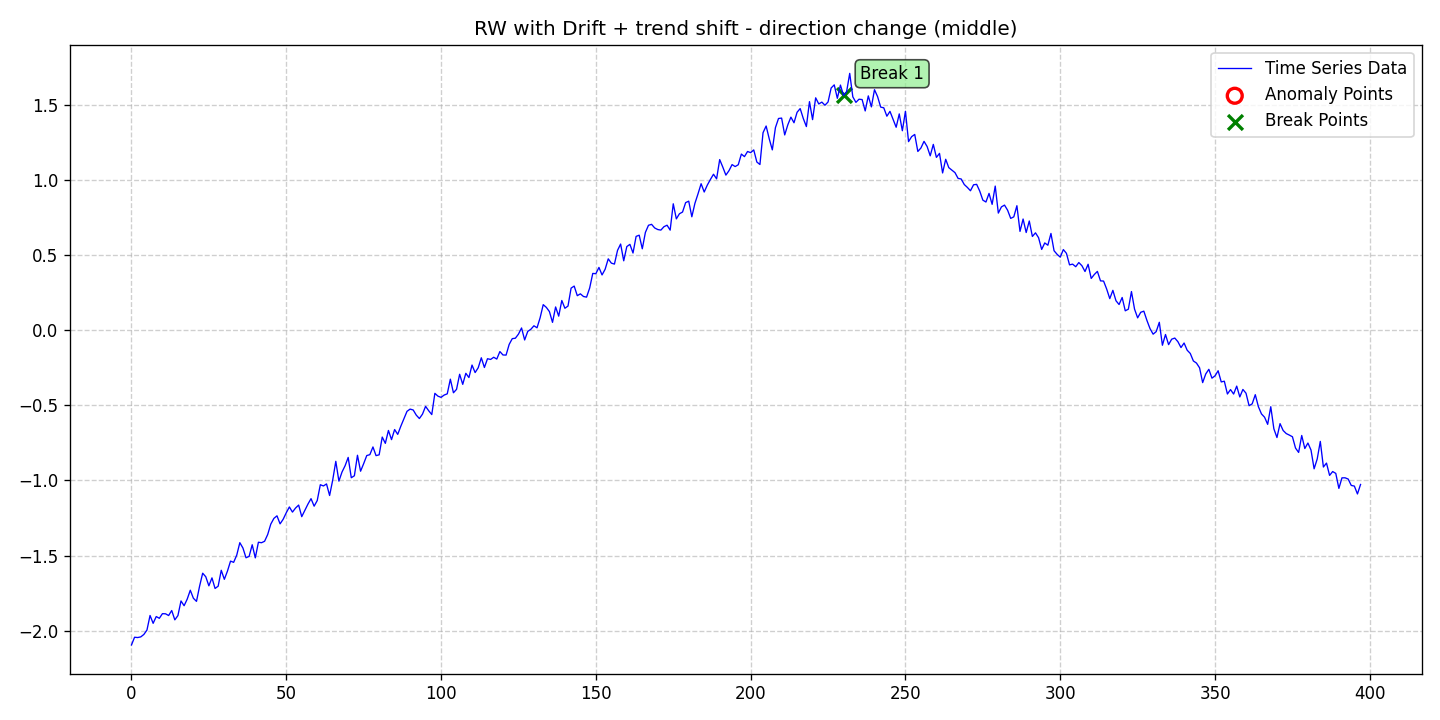

Source data for this figure (header and first rows):
date, data, stationary, det_lin_up, det_lin_down, det_quad, det_cubic, det_exp, det_damped, stoc_trend, volatility, single_seas, multiple_seas, point_anom_single, point_anom_multi, collect_anom, context_anom, mean_shift, var_shift, trend_shift, point_anom_count, point_anom_location, point_anom_point, collect_anom_count
2020-01-01, -2.096, 0, 0, 0, 0, 0, 0, 0, 1, 0, 0, 0, 0, 0, 0, 0, 0, 0, 1, 0, none, , 0
2020-01-02, -2.044, 0, 0, 0, 0, 0, 0, 0, 1, 0, 0, 0, 0, 0, 0, 0, 0, 0, 1, 0, none, , 0
2020-01-03, -2.046, 0, 0, 0, 0, 0, 0, 0, 1, 0, 0, 0, 0, 0, 0, 0, 0, 0, 1, 0, none, , 0
2020-01-04, -2.042, 0, 0, 0, 0, 0, 0, 0, 1, 0, 0, 0, 0, 0, 0, 0, 0, 0, 1, 0, none, , 0
2020-01-05, -2.026, 0, 0, 0, 0, 0, 0, 0, 1, 0, 0, 0, 0, 0, 0, 0, 0, 0, 1, 0, none, , 0
2020-01-06, -1.997, 0, 0, 0, 0, 0, 0, 0, 1, 0, 0, 0, 0, 0, 0, 0, 0, 0, 1, 0, none, , 0
2020-01-07, -1.899, 0, 0, 0, 0, 0, 0, 0, 1, 0, 0, 0, 0, 0, 0, 0, 0, 0, 1, 0, none, , 0
2020-01-08, -1.952, 0, 0, 0, 0, 0, 0, 0, 1, 0, 0, 0, 0, 0, 0, 0, 0, 0, 1, 0, none, , 0
2020-01-09, -1.907, 0, 0, 0, 0, 0, 0, 0, 1, 0, 0, 0, 0, 0, 0, 0, 0, 0, 1, 0, none, , 0
2020-01-10, -1.918, 0, 0, 0, 0, 0, 0, 0, 1, 0, 0, 0, 0, 0, 0, 0, 0, 0, 1, 0, none, , 0
2020-01-11, -1.887, 0, 0, 0, 0, 0, 0, 0, 1, 0, 0, 0, 0, 0, 0, 0, 0, 0, 1, 0, none, , 0
2020-01-12, -1.888, 0, 0, 0, 0, 0, 0, 0, 1, 0, 0, 0, 0, 0, 0, 0, 0, 0, 1, 0, none, , 0
2020-01-13, -1.9, 0, 0, 0, 0, 0, 0, 0, 1, 0, 0, 0, 0, 0, 0, 0, 0, 0, 1, 0, none, , 0
2020-01-14, -1.866, 0, 0, 0, 0, 0, 0, 0, 1, 0, 0, 0, 0, 0, 0, 0, 0, 0, 1, 0, none, , 0
2020-01-15, -1.928, 0, 0, 0, 0, 0, 0, 0, 1, 0, 0, 0, 0, 0, 0, 0, 0, 0, 1, 0, none, , 0
2020-01-16, -1.9, 0, 0, 0, 0, 0, 0, 0, 1, 0, 0, 0, 0, 0, 0, 0, 0, 0, 1, 0, none, , 0
2020-01-17, -1.803, 0, 0, 0, 0, 0, 0, 0, 1, 0, 0, 0, 0, 0, 0, 0, 0, 0, 1, 0, none, , 0
2020-01-18, -1.834, 0, 0, 0, 0, 0, 0, 0, 1, 0, 0, 0, 0, 0, 0, 0, 0, 0, 1, 0, none, , 0
2020-01-19, -1.791, 0, 0, 0, 0, 0, 0, 0, 1, 0, 0, 0, 0, 0, 0, 0, 0, 0, 1, 0, none, , 0
2020-01-20, -1.731, 0, 0, 0, 0, 0, 0, 0, 1, 0, 0, 0, 0, 0, 0, 0, 0, 0, 1, 0, none, , 0
2020-01-21, -1.785, 0, 0, 0, 0, 0, 0, 0, 1, 0, 0, 0, 0, 0, 0, 0, 0, 0, 1, 0, none, , 0
2020-01-22, -1.805, 0, 0, 0, 0, 0, 0, 0, 1, 0, 0, 0, 0, 0, 0, 0, 0, 0, 1, 0, none, , 0
2020-01-23, -1.704, 0, 0, 0, 0, 0, 0, 0, 1, 0, 0, 0, 0, 0, 0, 0, 0, 0, 1, 0, none, , 0
2020-01-24, -1.618, 0, 0, 0, 0, 0, 0, 0, 1, 0, 0, 0, 0, 0, 0, 0, 0, 0, 1, 0, none, , 0
2020-01-25, -1.642, 0, 0, 0, 0, 0, 0, 0, 1, 0, 0, 0, 0, 0, 0, 0, 0, 0, 1, 0, none, , 0
2020-01-26, -1.702, 0, 0, 0, 0, 0, 0, 0, 1, 0, 0, 0, 0, 0, 0, 0, 0, 0, 1, 0, none, , 0
2020-01-27, -1.649, 0, 0, 0, 0, 0, 0, 0, 1, 0, 0, 0, 0, 0, 0, 0, 0, 0, 1, 0, none, , 0
2020-01-28, -1.72, 0, 0, 0, 0, 0, 0, 0, 1, 0, 0, 0, 0, 0, 0, 0, 0, 0, 1, 0, none, , 0
2020-01-29, -1.704, 0, 0, 0, 0, 0, 0, 0, 1, 0, 0, 0, 0, 0, 0, 0, 0, 0, 1, 0, none, , 0
2020-01-30, -1.598, 0, 0, 0, 0, 0, 0, 0, 1, 0, 0, 0, 0, 0, 0, 0, 0, 0, 1, 0, none, , 0
2020-01-31, -1.659, 0, 0, 0, 0, 0, 0, 0, 1, 0, 0, 0, 0, 0, 0, 0, 0, 0, 1, 0, none, , 0
2020-02-01, -1.604, 0, 0, 0, 0, 0, 0, 0, 1, 0, 0, 0, 0, 0, 0, 0, 0, 0, 1, 0, none, , 0
2020-02-02, -1.537, 0, 0, 0, 0, 0, 0, 0, 1, 0, 0, 0, 0, 0, 0, 0, 0, 0, 1, 0, none, , 0
2020-02-03, -1.546, 0, 0, 0, 0, 0, 0, 0, 1, 0, 0, 0, 0, 0, 0, 0, 0, 0, 1, 0, none, , 0
2020-02-04, -1.498, 0, 0, 0, 0, 0, 0, 0, 1, 0, 0, 0, 0, 0, 0, 0, 0, 0, 1, 0, none, , 0
2020-02-05, -1.415, 0, 0, 0, 0, 0, 0, 0, 1, 0, 0, 0, 0, 0, 0, 0, 0, 0, 1, 0, none, , 0
2020-02-06, -1.45, 0, 0, 0, 0, 0, 0, 0, 1, 0, 0, 0, 0, 0, 0, 0, 0, 0, 1, 0, none, , 0
2020-02-07, -1.515, 0, 0, 0, 0, 0, 0, 0, 1, 0, 0, 0, 0, 0, 0, 0, 0, 0, 1, 0, none, , 0
2020-02-08, -1.506, 0, 0, 0, 0, 0, 0, 0, 1, 0, 0, 0, 0, 0, 0, 0, 0, 0, 1, 0, none, , 0
2020-02-09, -1.428, 0, 0, 0, 0, 0, 0, 0, 1, 0, 0, 0, 0, 0, 0, 0, 0, 0, 1, 0, none, , 0
2020-02-10, -1.516, 0, 0, 0, 0, 0, 0, 0, 1, 0, 0, 0, 0, 0, 0, 0, 0, 0, 1, 0, none, , 0
2020-02-11, -1.412, 0, 0, 0, 0, 0, 0, 0, 1, 0, 0, 0, 0, 0, 0, 0, 0, 0, 1, 0, none, , 0
2020-02-12, -1.415, 0, 0, 0, 0, 0, 0, 0, 1, 0, 0, 0, 0, 0, 0, 0, 0, 0, 1, 0, none, , 0
2020-02-13, -1.405, 0, 0, 0, 0, 0, 0, 0, 1, 0, 0, 0, 0, 0, 0, 0, 0, 0, 1, 0, none, , 0
2020-02-14, -1.36, 0, 0, 0, 0, 0, 0, 0, 1, 0, 0, 0, 0, 0, 0, 0, 0, 0, 1, 0, none, , 0
2020-02-15, -1.291, 0, 0, 0, 0, 0, 0, 0, 1, 0, 0, 0, 0, 0, 0, 0, 0, 0, 1, 0, none, , 0
2020-02-16, -1.253, 0, 0, 0, 0, 0, 0, 0, 1, 0, 0, 0, 0, 0, 0, 0, 0, 0, 1, 0, none, , 0
2020-02-17, -1.236, 0, 0, 0, 0, 0, 0, 0, 1, 0, 0, 0, 0, 0, 0, 0, 0, 0, 1, 0, none, , 0
2020-02-18, -1.289, 0, 0, 0, 0, 0, 0, 0, 1, 0, 0, 0, 0, 0, 0, 0, 0, 0, 1, 0, none, , 0
2020-02-19, -1.259, 0, 0, 0, 0, 0, 0, 0, 1, 0, 0, 0, 0, 0, 0, 0, 0, 0, 1, 0, none, , 0
2020-02-20, -1.215, 0, 0, 0, 0, 0, 0, 0, 1, 0, 0, 0, 0, 0, 0, 0, 0, 0, 1, 0, none, , 0
2020-02-21, -1.177, 0, 0, 0, 0, 0, 0, 0, 1, 0, 0, 0, 0, 0, 0, 0, 0, 0, 1, 0, none, , 0
2020-02-22, -1.211, 0, 0, 0, 0, 0, 0, 0, 1, 0, 0, 0, 0, 0, 0, 0, 0, 0, 1, 0, none, , 0
2020-02-23, -1.184, 0, 0, 0, 0, 0, 0, 0, 1, 0, 0, 0, 0, 0, 0, 0, 0, 0, 1, 0, none, , 0
2020-02-24, -1.164, 0, 0, 0, 0, 0, 0, 0, 1, 0, 0, 0, 0, 0, 0, 0, 0, 0, 1, 0, none, , 0
2020-02-25, -1.241, 0, 0, 0, 0, 0, 0, 0, 1, 0, 0, 0, 0, 0, 0, 0, 0, 0, 1, 0, none, , 0
2020-02-26, -1.199, 0, 0, 0, 0, 0, 0, 0, 1, 0, 0, 0, 0, 0, 0, 0, 0, 0, 1, 0, none, , 0
2020-02-27, -1.158, 0, 0, 0, 0, 0, 0, 0, 1, 0, 0, 0, 0, 0, 0, 0, 0, 0, 1, 0, none, , 0
2020-02-28, -1.121, 0, 0, 0, 0, 0, 0, 0, 1, 0, 0, 0, 0, 0, 0, 0, 0, 0, 1, 0, none, , 0
2020-02-29, -1.172, 0, 0, 0, 0, 0, 0, 0, 1, 0, 0, 0, 0, 0, 0, 0, 0, 0, 1, 0, none, , 0
... 338 more rows
